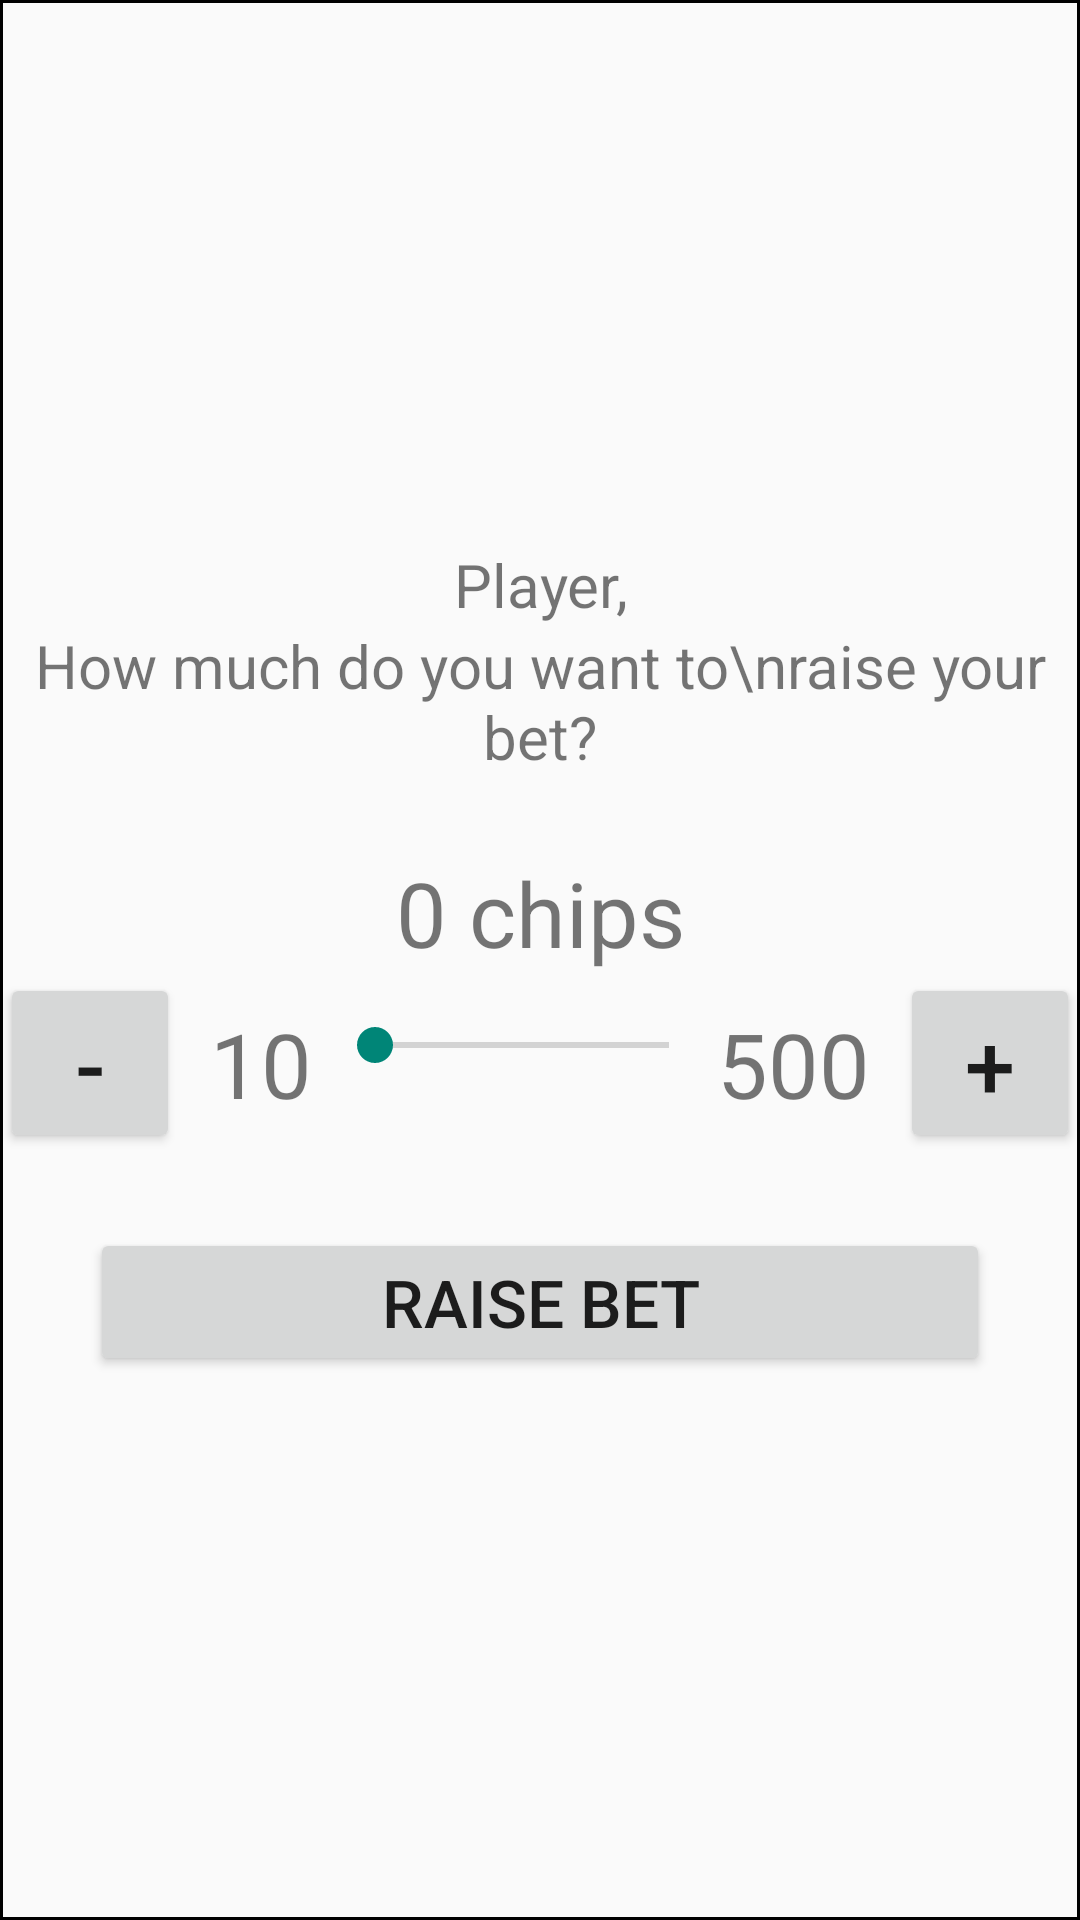

Android layout source for this screen:
<!-- AndroidManifest.xml: application theme AppTheme -->
<!-- res/layout/activity_poker_raise_bet.xml -->
<FrameLayout xmlns:android="http://schemas.android.com/apk/res/android"
             xmlns:tools="http://schemas.android.com/tools"
             android:layout_width="match_parent"
             android:layout_height="300dp"
             android:layout_marginTop="100dp"
             android:background="@drawable/black_border"
             tools:context="com.example.awakeplace.pokerchipsmanager.RaiseBet"
    >

    <LinearLayout
        android:layout_width="match_parent"
        android:layout_height="match_parent"
        android:orientation="vertical">
        <LinearLayout
            android:layout_width="fill_parent"
            android:layout_height="fill_parent"
            android:layout_weight="1">
        </LinearLayout>
        <LinearLayout
            android:layout_width="match_parent"
            android:layout_height="wrap_content"
            android:orientation="vertical">
            <TextView
                android:layout_width="fill_parent"
                android:layout_height="wrap_content"
                android:text="Player,"
                android:id="@+id/player_name"
                android:textSize="20dp"
                android:gravity="center"
                />
            <TextView
                android:layout_width="fill_parent"
                android:layout_height="wrap_content"
                android:gravity="center"
                android:layout_marginBottom="15dp"
                android:text="How much do you want to\nraise your bet?"
                android:textSize="20dp"/>
            <TextView
                android:layout_width="fill_parent"
                android:layout_height="wrap_content"
                android:text="0 chips"
                android:textSize="30dp"
                android:gravity="center"
                android:paddingTop="10dp"
                android:id="@+id/current"
                />
            <LinearLayout
                android:layout_width="match_parent"
                android:layout_height="wrap_content"
                android:orientation="horizontal"
                android:layout_marginBottom="10dp"
                >
                <Button
                    android:layout_width="60dp"
                    android:layout_height="60dp"
                    android:textSize="30dp"
                    android:id="@+id/less_button"
                    android:text="-"
                    android:onClick="lower"
                    android:layout_weight="0"
                    android:layout_gravity="left"
                    />
                <TextView
                    android:layout_width="wrap_content"
                    android:layout_height="wrap_content"
                    android:paddingRight="5dp"
                    android:id="@+id/low_bet"
                    android:textSize="30dp"
                    android:layout_marginLeft="10dp"
                    android:text="10"
                    />
                <SeekBar
                    android:id="@+id/raise_bet_seekbar"
                    android:layout_width="0dp"
                    android:layout_height="wrap_content"
                    android:layout_marginTop="15dp"
                    android:layout_weight="1"
                    android:onClick="seekBarChanged"

                    />
                <TextView
                    android:layout_width="wrap_content"
                    android:layout_height="wrap_content"
                    android:textAlignment="gravity"
                    android:gravity="right"
                    android:id="@+id/high_bet"
                    android:layout_marginRight="10dp"
                    android:textSize="30dp"
                    android:text="500"
                    />
                <Button
                    android:layout_width="60dp"
                    android:layout_height="60dp"
                    android:textSize="30dp"
                    android:text="+"
                    android:layout_weight="0"
                    android:onClick="raise"
                    />
            </LinearLayout>
            <Button
                android:layout_width="fill_parent"
                android:layout_height="wrap_content"
                android:id="@+id/save"
                android:textSize="22dp"
                android:onClick="onRaiseBetClick"
                android:textAlignment="center"
                android:layout_marginLeft="30dp"
                android:layout_marginRight="30dp"
                android:layout_marginTop="15dp"
                android:text="Raise Bet" />
        </LinearLayout>
        <LinearLayout
            android:layout_width="fill_parent"
            android:layout_height="fill_parent"
            android:layout_weight="1"
            >
        </LinearLayout>
    </LinearLayout>
</FrameLayout>
<!-- resources referenced by this layout -->
<resources>
  <!-- drawable black_border (drawable) -->
  <?xml version="1.0" encoding="utf-8"?>
  <shape
      android:shape="rectangle"
      xmlns:android="http://schemas.android.com/apk/res/android">
      <stroke android:width="1dp" android:color="#000000" />
  </shape>
  <style name="AppTheme" parent="Theme.AppCompat.Light.DarkActionBar">
          
          <item name="android:colorPrimary">@color/primary_dark_material_dark</item>
          <item name="android:colorAccent">@color/accent_material_dark</item>
      </style>
</resources>
